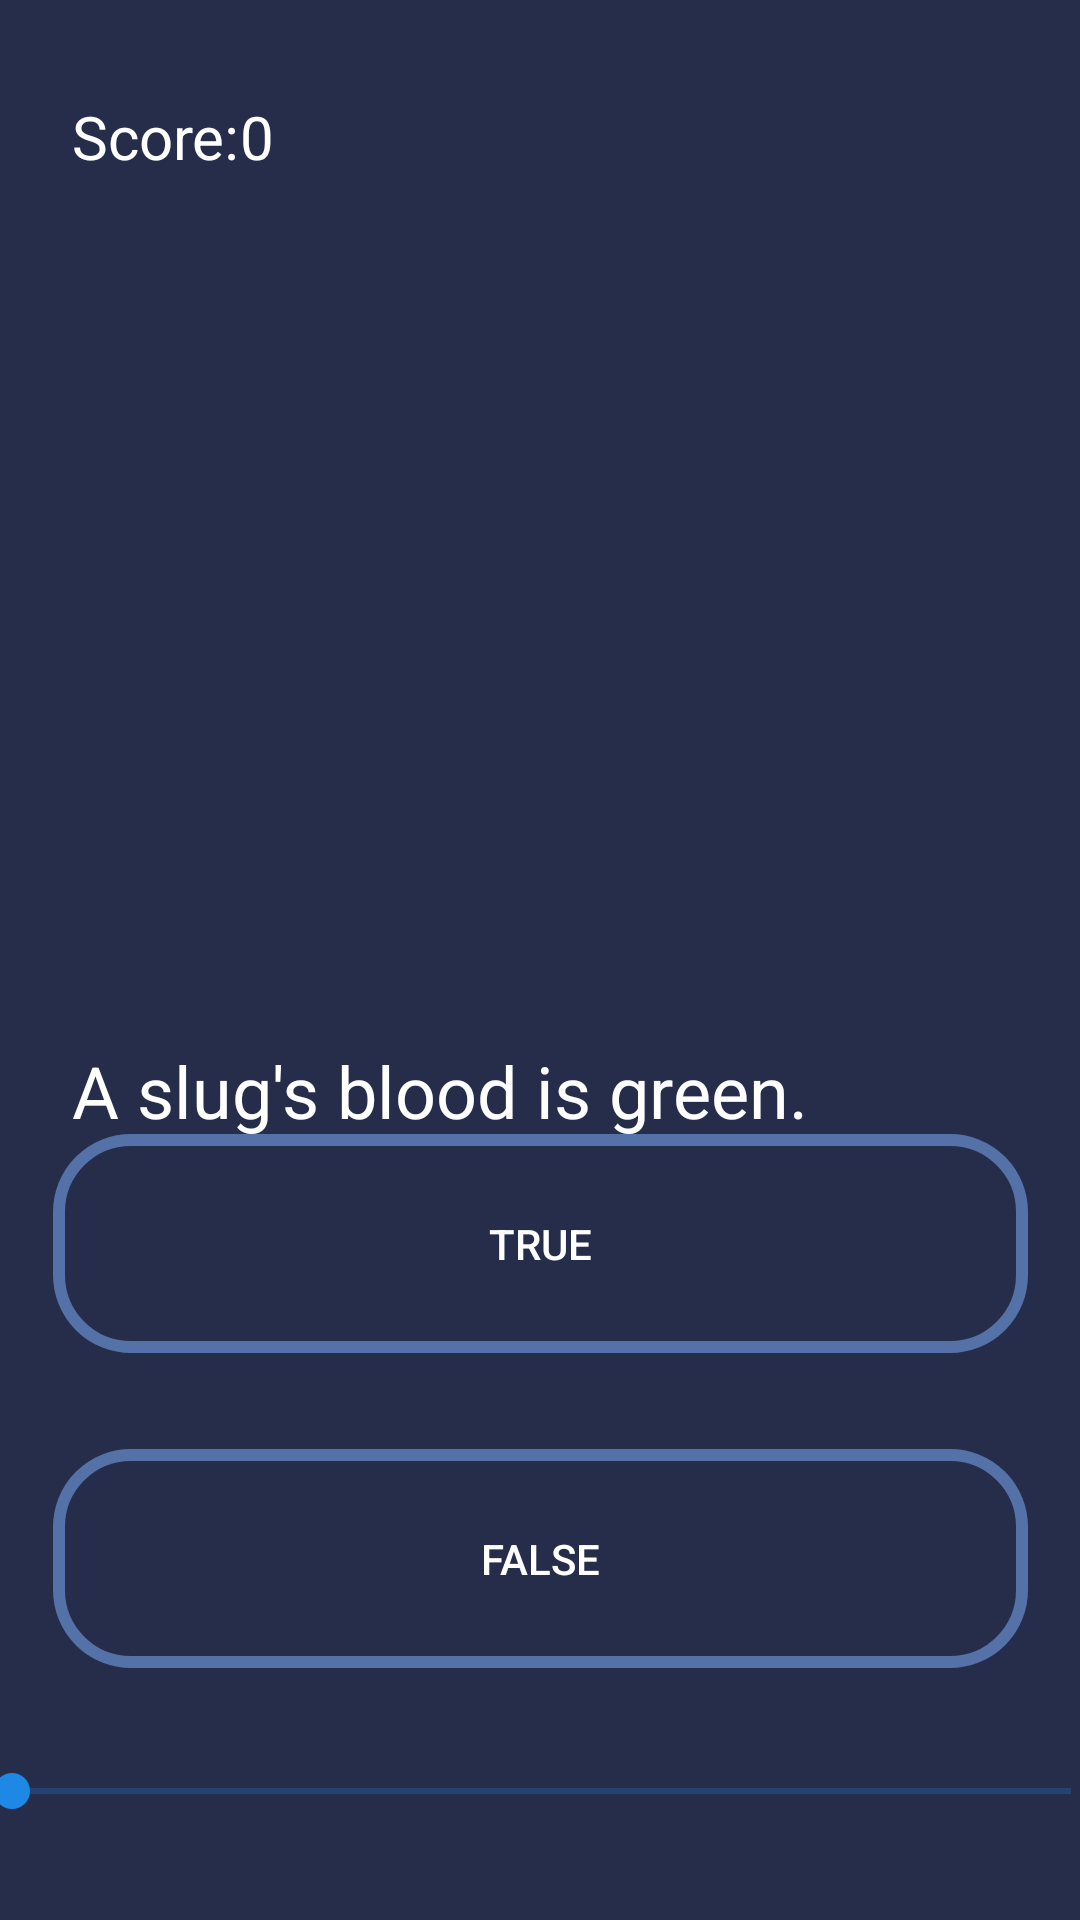

Here is an Android app screen rendered from its layout file. Give the layout XML and the strings, colors and styles it references.
<!-- AndroidManifest.xml: application theme Theme.QuizGenerator -->
<!-- res/layout/activity_main.xml -->
<?xml version="1.0" encoding="utf-8"?>
<androidx.constraintlayout.widget.ConstraintLayout xmlns:android="http://schemas.android.com/apk/res/android"
    xmlns:app="http://schemas.android.com/apk/res-auto"
    xmlns:tools="http://schemas.android.com/tools"
    android:id="@+id/main"
    android:layout_width="match_parent"
    android:layout_height="match_parent"
    android:background="#262D4A"
    tools:context=".MainActivity">

    <ImageView
        android:id="@+id/bubblesBackground"
        android:layout_width="wrap_content"
        android:layout_height="wrap_content"
        android:layout_marginBottom="-95dp"
        app:layout_constraintBottom_toBottomOf="parent"
        app:layout_constraintEnd_toEndOf="parent"
        app:layout_constraintStart_toStartOf="parent"
        app:srcCompat="@drawable/bubbles_background" />

    <TextView
        android:id="@+id/textViewScore"
        android:layout_width="wrap_content"
        android:layout_height="wrap_content"
        android:layout_marginStart="24dp"
        android:layout_marginTop="32dp"
        android:text="Score:"
        android:textColor="@color/white"
        android:textSize="20sp"
        app:layout_constraintStart_toStartOf="parent"
        app:layout_constraintTop_toTopOf="parent" />

    <TextView
        android:id="@+id/scoreValue"
        android:layout_width="wrap_content"
        android:layout_height="wrap_content"
        android:text="0"
        android:textColor="@color/white"
        android:textSize="20sp"
        app:layout_constraintStart_toEndOf="@+id/textViewScore"
        app:layout_constraintTop_toTopOf="@+id/textViewScore" />

    <TextView
        android:id="@+id/quizText"
        android:layout_width="0dp"
        android:layout_height="wrap_content"
        android:layout_marginStart="24dp"
        android:layout_marginEnd="24dp"
        android:text="@string/quiz_text"
        android:textColor="@color/white"
        android:textSize="24sp"
        app:layout_constraintBottom_toTopOf="@+id/bubblesBackground"
        app:layout_constraintEnd_toEndOf="parent"
        app:layout_constraintHorizontal_bias="0.234"
        app:layout_constraintStart_toStartOf="parent"
        app:layout_constraintTop_toBottomOf="@+id/textViewScore"
        app:layout_constraintVertical_bias="0.448" />

    <androidx.appcompat.widget.AppCompatButton
        android:id="@+id/optionOneButton"
        android:layout_width="325dp"
        android:layout_height="73dp"
        android:layout_marginBottom="32dp"
        android:background="@drawable/my_button"
        android:text="True"
        android:textColor="@color/white"
        app:layout_constraintBottom_toTopOf="@+id/optionTwoButton"
        app:layout_constraintEnd_toEndOf="parent"
        app:layout_constraintStart_toStartOf="parent" />

    <androidx.appcompat.widget.AppCompatButton
        android:id="@+id/optionTwoButton"
        android:layout_width="325dp"
        android:layout_height="73dp"
        android:layout_marginBottom="84dp"
        android:background="@drawable/my_button"
        android:text="False"
        android:textColor="@color/white"
        app:layout_constraintBottom_toBottomOf="parent"
        app:layout_constraintEnd_toEndOf="parent"
        app:layout_constraintStart_toStartOf="parent" />

    <SeekBar
        android:id="@+id/seekBar"
        android:layout_width="385dp"
        android:layout_height="38dp"
        android:layout_marginBottom="24dp"
        android:progressBackgroundTint="#1E88E5"
        android:progressTint="#1E88E5"
        android:thumbTint="#1E88E5"
        app:layout_constraintBottom_toBottomOf="parent"
        app:layout_constraintEnd_toEndOf="parent"
        app:layout_constraintStart_toStartOf="parent" />
</androidx.constraintlayout.widget.ConstraintLayout>
<!-- resources referenced by this layout -->
<resources>
  <color name="white">#FFFFFFFF</color>
  <!-- drawable my_button (drawable) -->
  <?xml version="1.0" encoding="utf-8"?>
  <shape xmlns:android="http://schemas.android.com/apk/res/android"
      android:shape="rectangle" android:padding="10dp">
      
      <solid android:color="@android:color/transparent"/>
      <corners android:radius="24dp"/>
      <stroke
          android:width="4dp"
          android:color="#5471A8" />
  </shape>
  <string name="quiz_text">A slug\'s blood is green.</string>
  <style name="Theme.QuizGenerator" parent="Base.Theme.QuizGenerator" />
  <style name="Base.Theme.QuizGenerator" parent="Theme.Material3.DayNight.NoActionBar">
          
          
      </style>
</resources>
